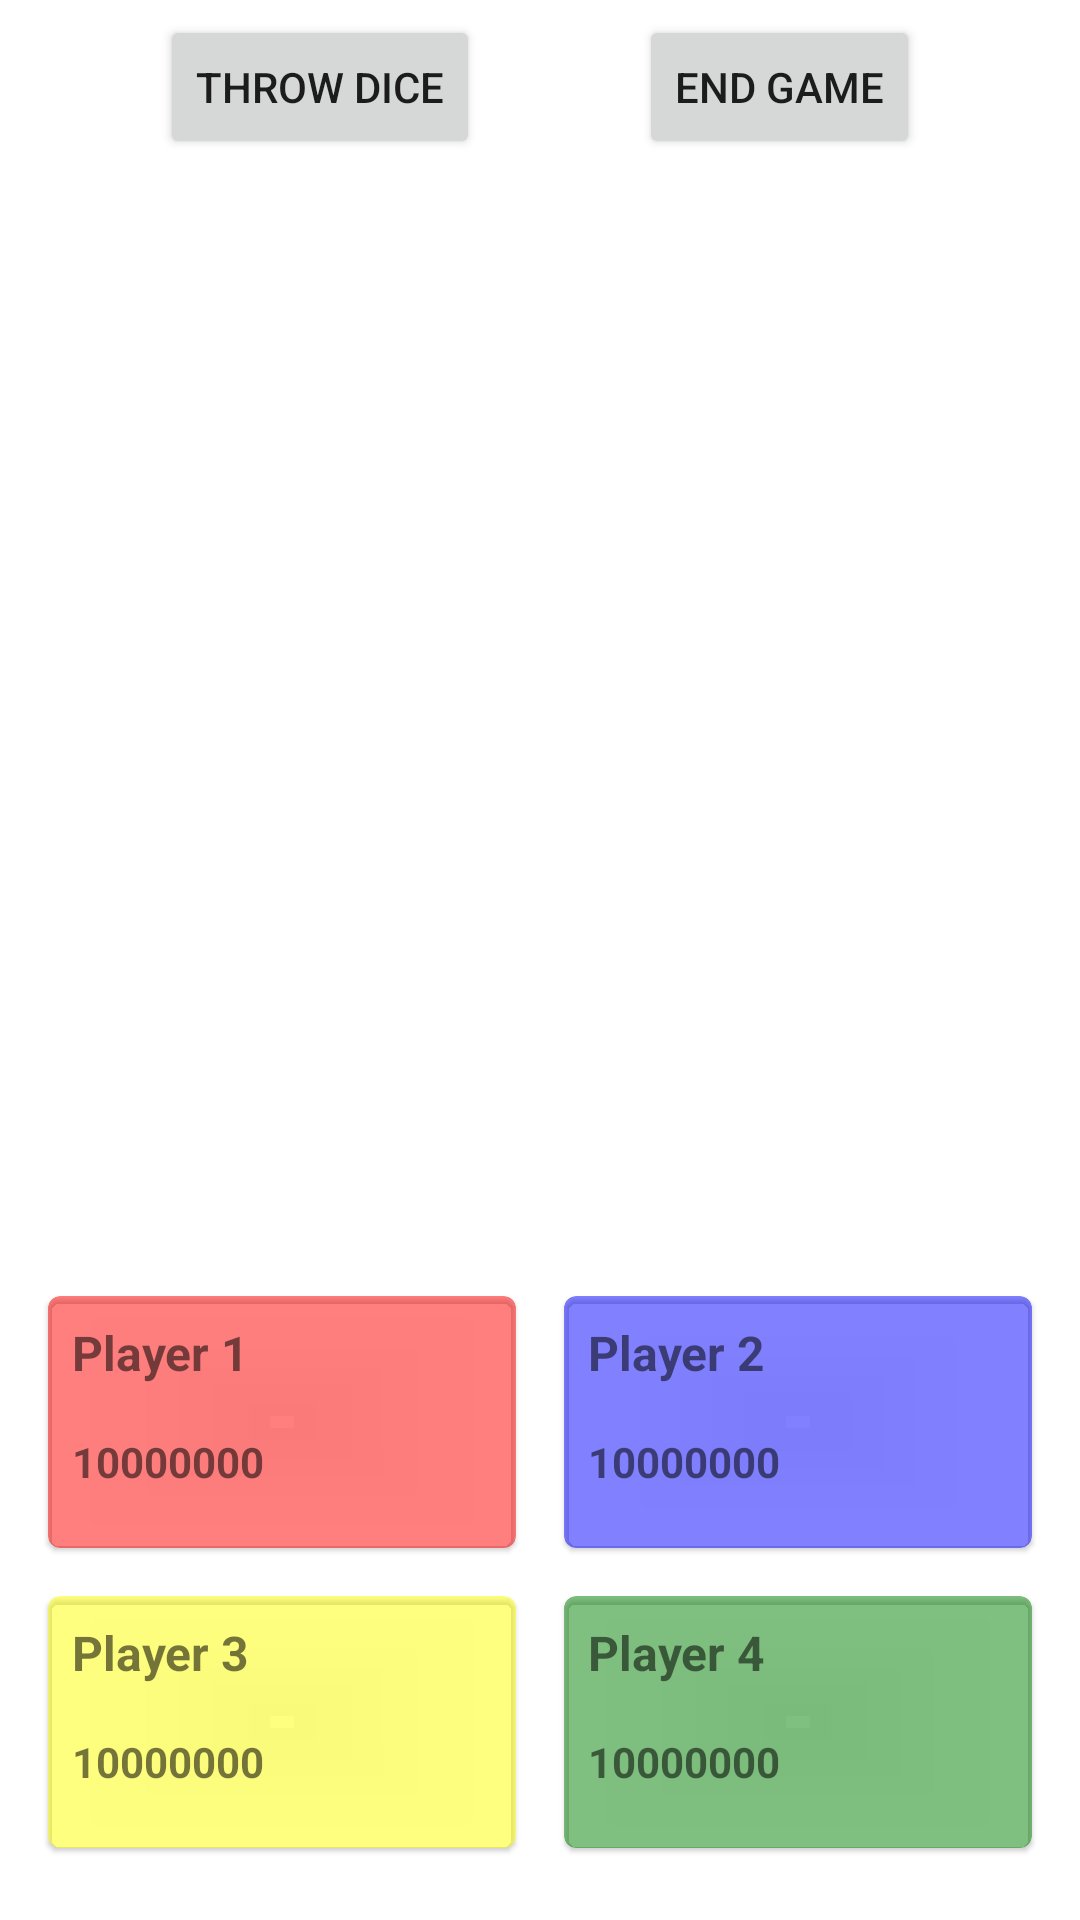

Reconstruct the res/layout file that produces this screen, plus the resources it refers to.
<!-- AndroidManifest.xml: application theme Theme.Monopoly -->
<!-- res/layout/activity_game_board.xml -->
<?xml version="1.0" encoding="utf-8"?>
<androidx.constraintlayout.widget.ConstraintLayout xmlns:android="http://schemas.android.com/apk/res/android"
    xmlns:app="http://schemas.android.com/apk/res-auto"
    xmlns:tools="http://schemas.android.com/tools"
    android:layout_width="match_parent"
    android:layout_height="match_parent"
    tools:context=".GameBoardActivity">

    <Button
        android:id="@+id/throwDice"
        android:layout_marginTop="5dp"
    android:foregroundGravity="center_horizontal"
    android:layout_width="wrap_content"
    android:layout_height="wrap_content"
    app:layout_constraintStart_toStartOf="parent"
    app:layout_constraintEnd_toStartOf="@id/endGame"
    app:layout_constraintBottom_toTopOf="@id/board_img"
        app:layout_constraintTop_toTopOf="parent"
        android:text="Throw Dice">

    </Button>
    <Button
        android:id="@+id/endGame"
        android:layout_width="wrap_content"
        android:layout_height="wrap_content"
        android:text="END GAME"
        app:layout_constraintStart_toEndOf="@id/throwDice"
        app:layout_constraintEnd_toEndOf="parent"
        android:layout_marginTop="5dp"
        app:layout_constraintTop_toTopOf="parent"
        >
    </Button>
    <ImageView
        android:id="@+id/board_img"
        android:foregroundGravity="center_horizontal"
        android:layout_marginTop="5dp"
        android:layout_marginBottom="10dp"
        android:layout_width="350dp"
        android:layout_height="350dp"
        app:layout_constraintStart_toStartOf="parent"
        app:layout_constraintEnd_toEndOf="parent"
        app:layout_constraintTop_toBottomOf="@id/throwDice" />


    <LinearLayout
        android:id="@+id/card"
        android:layout_width="match_parent"
        android:layout_height="200dp"
        android:layout_margin="8dp"
        android:orientation="vertical"
        app:layout_constraintBottom_toBottomOf="parent"
        app:layout_constraintStart_toStartOf="parent"
        app:layout_constraintTop_toBottomOf="@id/board_img">

        <LinearLayout
            android:layout_width="match_parent"
            android:layout_height="0dp"
            android:layout_weight="1"
            android:orientation="horizontal">

            <com.google.android.material.card.MaterialCardView
                android:id="@+id/player1_card"
                android:layout_width="0dp"
                android:layout_height="match_parent"
                android:layout_margin="8dp"
                android:layout_weight="1"
                app:cardBackgroundColor="#80FF0000">

                <LinearLayout
                    android:layout_width="match_parent"
                    android:layout_height="match_parent"
                    android:orientation="vertical">

                    <TextView
                        android:id="@+id/player1Name"
                        android:layout_width="wrap_content"
                        android:layout_height="wrap_content"
                        android:layout_margin="8dp"
                        android:text="Player 1"
                        android:textSize="16sp"
                        android:textStyle="bold" />

                    <TextView
                        android:id="@+id/player1_money"
                        android:layout_width="wrap_content"
                        android:layout_height="wrap_content"
                        android:layout_margin="8dp"
                        android:drawableLeft="@drawable/outline_attach_money_24"
                        android:text="10000000"
                        android:textStyle="bold"/>
                </LinearLayout>
            </com.google.android.material.card.MaterialCardView>

            <com.google.android.material.card.MaterialCardView
                android:id="@+id/player2_card"
                android:layout_width="0dp"
                android:layout_height="match_parent"
                android:layout_margin="8dp"
                android:layout_weight="1"
                app:cardBackgroundColor="#7E0000FF">

                <LinearLayout
                    android:layout_width="match_parent"
                    android:layout_height="match_parent"
                    android:orientation="vertical">

                    <TextView
                        android:id="@+id/player2Name"
                        android:layout_width="wrap_content"
                        android:layout_height="wrap_content"
                        android:layout_margin="8dp"
                        android:text="Player 2"
                        android:textSize="16sp"
                        android:textStyle="bold" />

                    <TextView
                        android:id="@+id/player2_money"
                        android:layout_width="wrap_content"
                        android:layout_height="wrap_content"
                        android:layout_margin="8dp"
                        android:drawableLeft="@drawable/outline_attach_money_24"
                        android:text="10000000"
                        android:textStyle="bold"/>
                </LinearLayout>
            </com.google.android.material.card.MaterialCardView>

        </LinearLayout>

        <LinearLayout
            android:layout_width="match_parent"
            android:layout_height="0dp"
            android:layout_weight="1"
            android:orientation="horizontal">

            <com.google.android.material.card.MaterialCardView
                android:id="@+id/player3_card"
                android:layout_width="0dp"
                android:layout_height="match_parent"
                android:layout_margin="8dp"
                android:layout_weight="1"
                app:cardBackgroundColor="#80FFFF00">

                <LinearLayout
                    android:layout_width="match_parent"
                    android:layout_height="match_parent"
                    android:orientation="vertical">

                    <TextView
                        android:id="@+id/player3Name"
                        android:layout_width="wrap_content"
                        android:layout_height="wrap_content"
                        android:layout_margin="8dp"
                        android:text="Player 3"
                        android:textSize="16sp"
                        android:textStyle="bold" />

                    <TextView
                        android:layout_width="wrap_content"
                        android:layout_height="wrap_content"
                        android:layout_margin="8dp"
                        android:id="@+id/player3_money"
                        android:drawableLeft="@drawable/outline_attach_money_24"
                        android:text="10000000"
                        android:textStyle="bold"/>
                </LinearLayout>
            </com.google.android.material.card.MaterialCardView>

            <com.google.android.material.card.MaterialCardView
                android:id="@+id/player4_card"
                android:layout_width="0dp"
                android:layout_height="match_parent"
                android:layout_margin="8dp"
                android:layout_weight="1"
                app:cardBackgroundColor="#80008000">

                <LinearLayout
                    android:layout_width="match_parent"
                    android:layout_height="match_parent"
                    android:orientation="vertical">

                    <TextView
                        android:id="@+id/player4Name"
                        android:layout_width="wrap_content"
                        android:layout_height="wrap_content"
                        android:layout_margin="8dp"
                        android:text="Player 4"
                        android:textSize="16sp"
                        android:textStyle="bold" />

                    <TextView
                        android:layout_width="wrap_content"
                        android:layout_height="wrap_content"
                        android:layout_margin="8dp"
                        android:id="@+id/player4_money"
                        android:drawableLeft="@drawable/outline_attach_money_24"
                        android:text="10000000"
                        android:textStyle="bold"/>
                </LinearLayout>
            </com.google.android.material.card.MaterialCardView>

        </LinearLayout>

    </LinearLayout>



</androidx.constraintlayout.widget.ConstraintLayout>
<!-- resources referenced by this layout -->
<resources>
  <style name="Theme.Monopoly" parent="Theme.MaterialComponents.DayNight.NoActionBar">
          
          <item name="colorPrimary">@color/black</item>
          <item name="colorPrimaryVariant">@color/purple_700</item>
          <item name="colorOnPrimary">@color/white</item>
          
          <item name="colorSecondary">@color/teal_200</item>
          <item name="colorSecondaryVariant">@color/teal_700</item>
          <item name="colorOnSecondary">@color/black</item>
          
          <item name="android:statusBarColor" tools:targetApi="l">?attr/colorPrimaryVariant</item>
          
      </style>
  <!-- not gathered from this repository: default colours our renderer supplied (Android Studio template values) -->
  <color name="purple_700">#FF3700B3</color>
  <color name="teal_200">#FF03DAC5</color>
  <color name="teal_700">#FF018786</color>
  <color name="black">#FF000000</color>
  <color name="white">#FFFFFFFF</color>
</resources>
